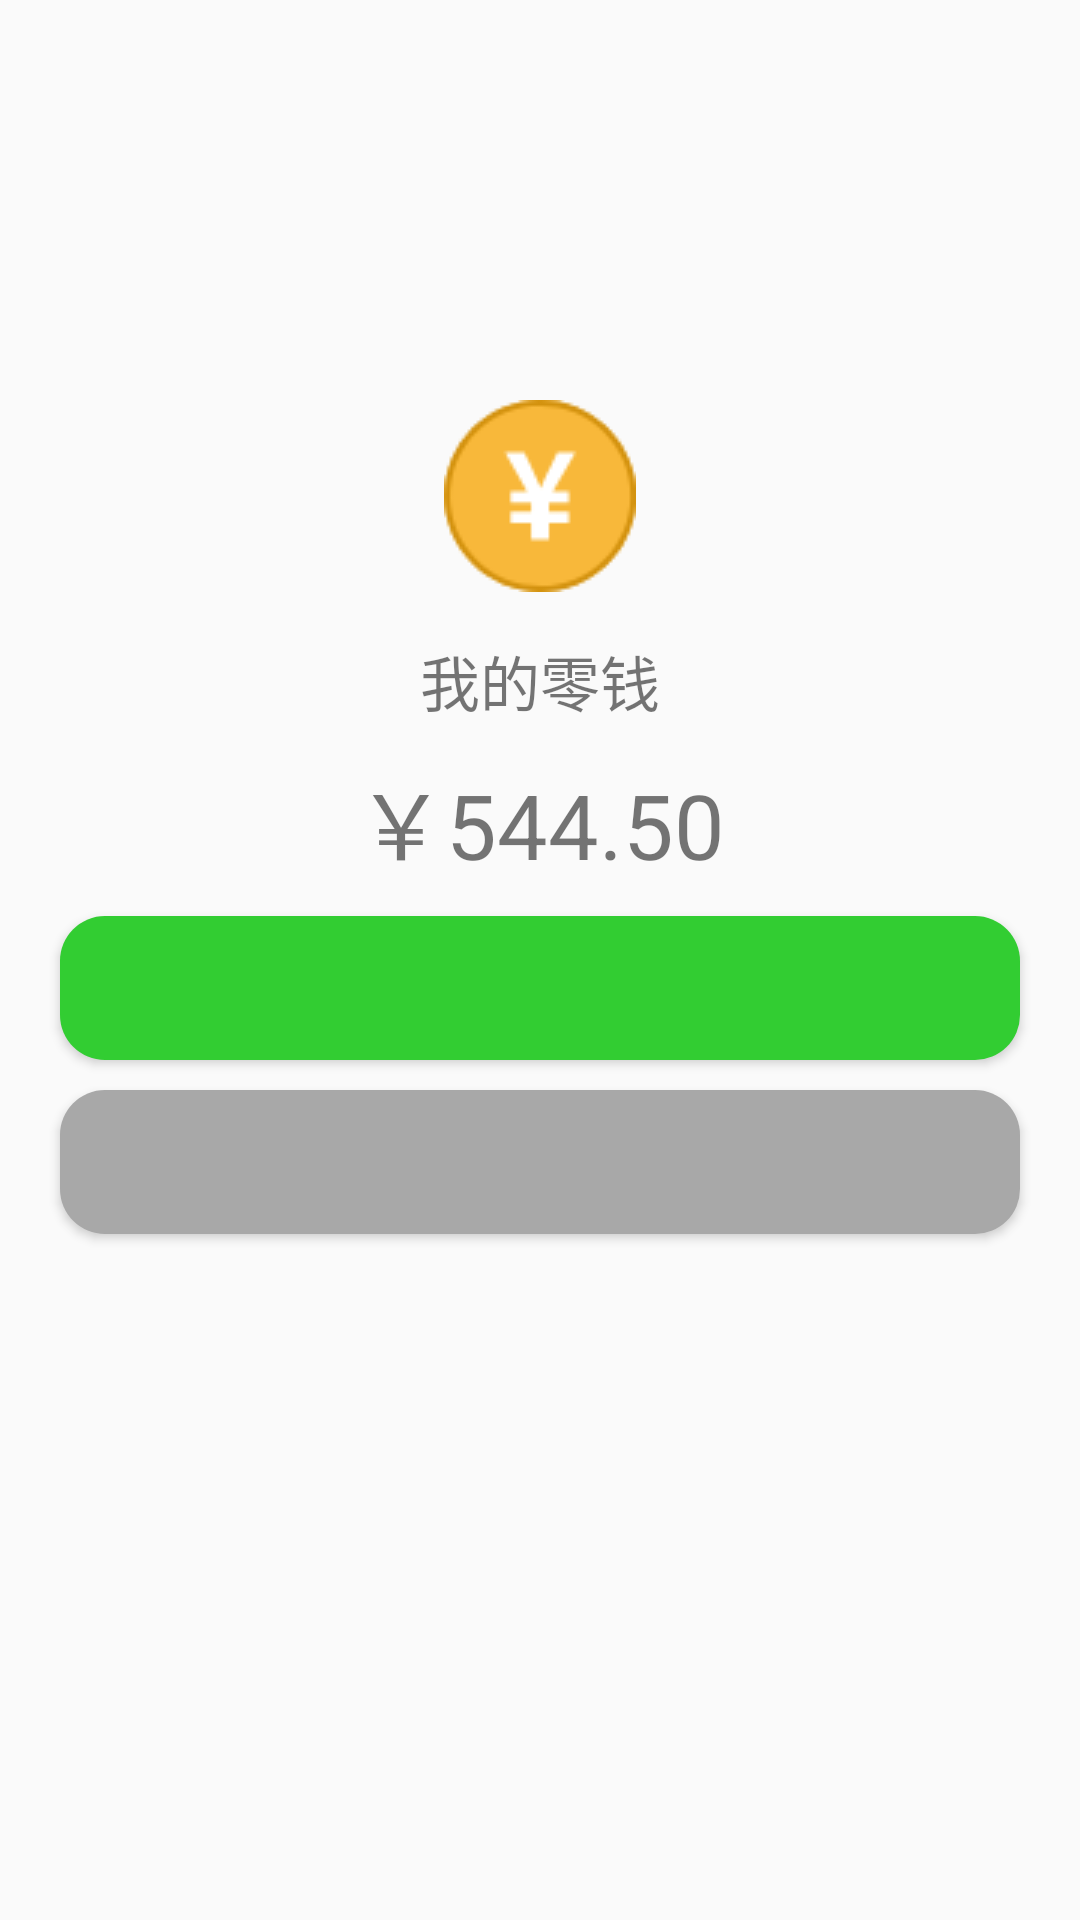

The Android layout XML behind this screen, and the referenced resources:
<!-- AndroidManifest.xml: application theme AppTheme -->
<!-- res/layout/activity_loose_change_activity.xml -->
<?xml version="1.0" encoding="utf-8"?>
<LinearLayout xmlns:android="http://schemas.android.com/apk/res/android"
    android:layout_width="match_parent"
    android:layout_height="match_parent"
    android:orientation="vertical"
    android:id="@+id/loosechangelayout"
    android:layout_marginBottom="200dp">

    <include layout="@layout/titlelayout"></include>

    <LinearLayout

        android:layout_width="match_parent"
        android:layout_height="match_parent"
        android:orientation="vertical">

        <ImageView
            android:id="@+id/loosemoney"
            android:layout_width="match_parent"
            android:layout_height="wrap_content"
            android:layout_marginTop="100dp"
            android:src="@drawable/loosemoney" />

        <TextView
            android:layout_width="match_parent"
            android:layout_height="wrap_content"
            android:layout_marginTop="15dp"
            android:gravity="center_horizontal"
            android:text="我的零钱"
            android:textSize="20dp" />

        <TextView
            android:id="@+id/my_money_text"
            android:layout_width="match_parent"
            android:layout_height="wrap_content"
            android:layout_marginTop="10dp"
            android:gravity="center_horizontal"
            android:text="￥544.50"
            android:textSize="30dp" />

        <Button
            android:id="@+id/chongzhi"
            android:layout_width="match_parent"
            android:layout_height="wrap_content"
            android:layout_marginLeft="20dp"
            android:layout_marginTop="10dp"
            android:layout_marginRight="20dp"
            android:textColor="#ffffff"
            android:background="@drawable/shape" />

        <Button
            android:id="@+id/tixian"
            android:layout_width="match_parent"
            android:layout_height="wrap_content"
            android:layout_marginLeft="20dp"
            android:layout_marginTop="10dp"
            android:layout_marginRight="20dp"
            android:background="@drawable/shape1" />


    </LinearLayout>
</LinearLayout>
<!-- res/layout/titlelayout.xml (included above) -->
<?xml version="1.0" encoding="utf-8"?>
<LinearLayout xmlns:android="http://schemas.android.com/apk/res/android"
    xmlns:app="http://schemas.android.com/apk/res-auto"
    android:layout_width="match_parent"
    android:layout_height="wrap_content"
    android:layout_marginTop="1dp">



    <TextView
        android:id="@+id/title_back"
        android:layout_width="wrap_content"
        android:layout_height="wrap_content"
        android:layout_gravity="center" />

    <TextView
        android:id="@+id/title_text"
        android:layout_width="wrap_content"
        android:layout_height="wrap_content"
        android:layout_gravity="center"
        android:layout_weight="1"
        android:gravity="center"
        android:textSize="24sp" />

</LinearLayout>
<!-- resources referenced by this layout -->
<resources>
  <!-- drawable loosemoney: png bitmap (drawable, 3091 bytes) -->
  <!-- drawable shape (drawable) -->
  <?xml version="1.0" encoding="utf-8"?>
  <shape xmlns:android="http://schemas.android.com/apk/res/android"
      android:shape="rectangle" >
  
      
      <solid android:color="#32CD32" />
  
      
      
      <corners android:radius="15dip" />
  
      
      <padding
          android:bottom="10dp"
          android:left="10dp"
          android:right="10dp"
          android:top="10dp" />
  </shape>
  <!-- drawable shape1 (drawable) -->
  <?xml version="1.0" encoding="utf-8"?>
  <shape xmlns:android="http://schemas.android.com/apk/res/android"
      android:shape="rectangle" >
  
      
      <solid android:color="#A8A8A8" />
  
      
      
      <corners android:radius="15dip" />
  
      
      <padding
          android:bottom="10dp"
          android:left="10dp"
          android:right="10dp"
          android:top="10dp" />
  </shape>
  <style name="AppTheme" parent="Theme.AppCompat.Light.NoActionBar">
          
          <item name="colorPrimary">@color/colorPrimary</item>
          <item name="colorPrimaryDark">@color/colorPrimaryDark</item>
          <item name="colorAccent">@color/colorAccent</item>
      </style>
  <color name="colorPrimary">#3F51B5</color>
  <color name="colorPrimaryDark">#303F9F</color>
  <color name="colorAccent">#FF4081</color>
</resources>
